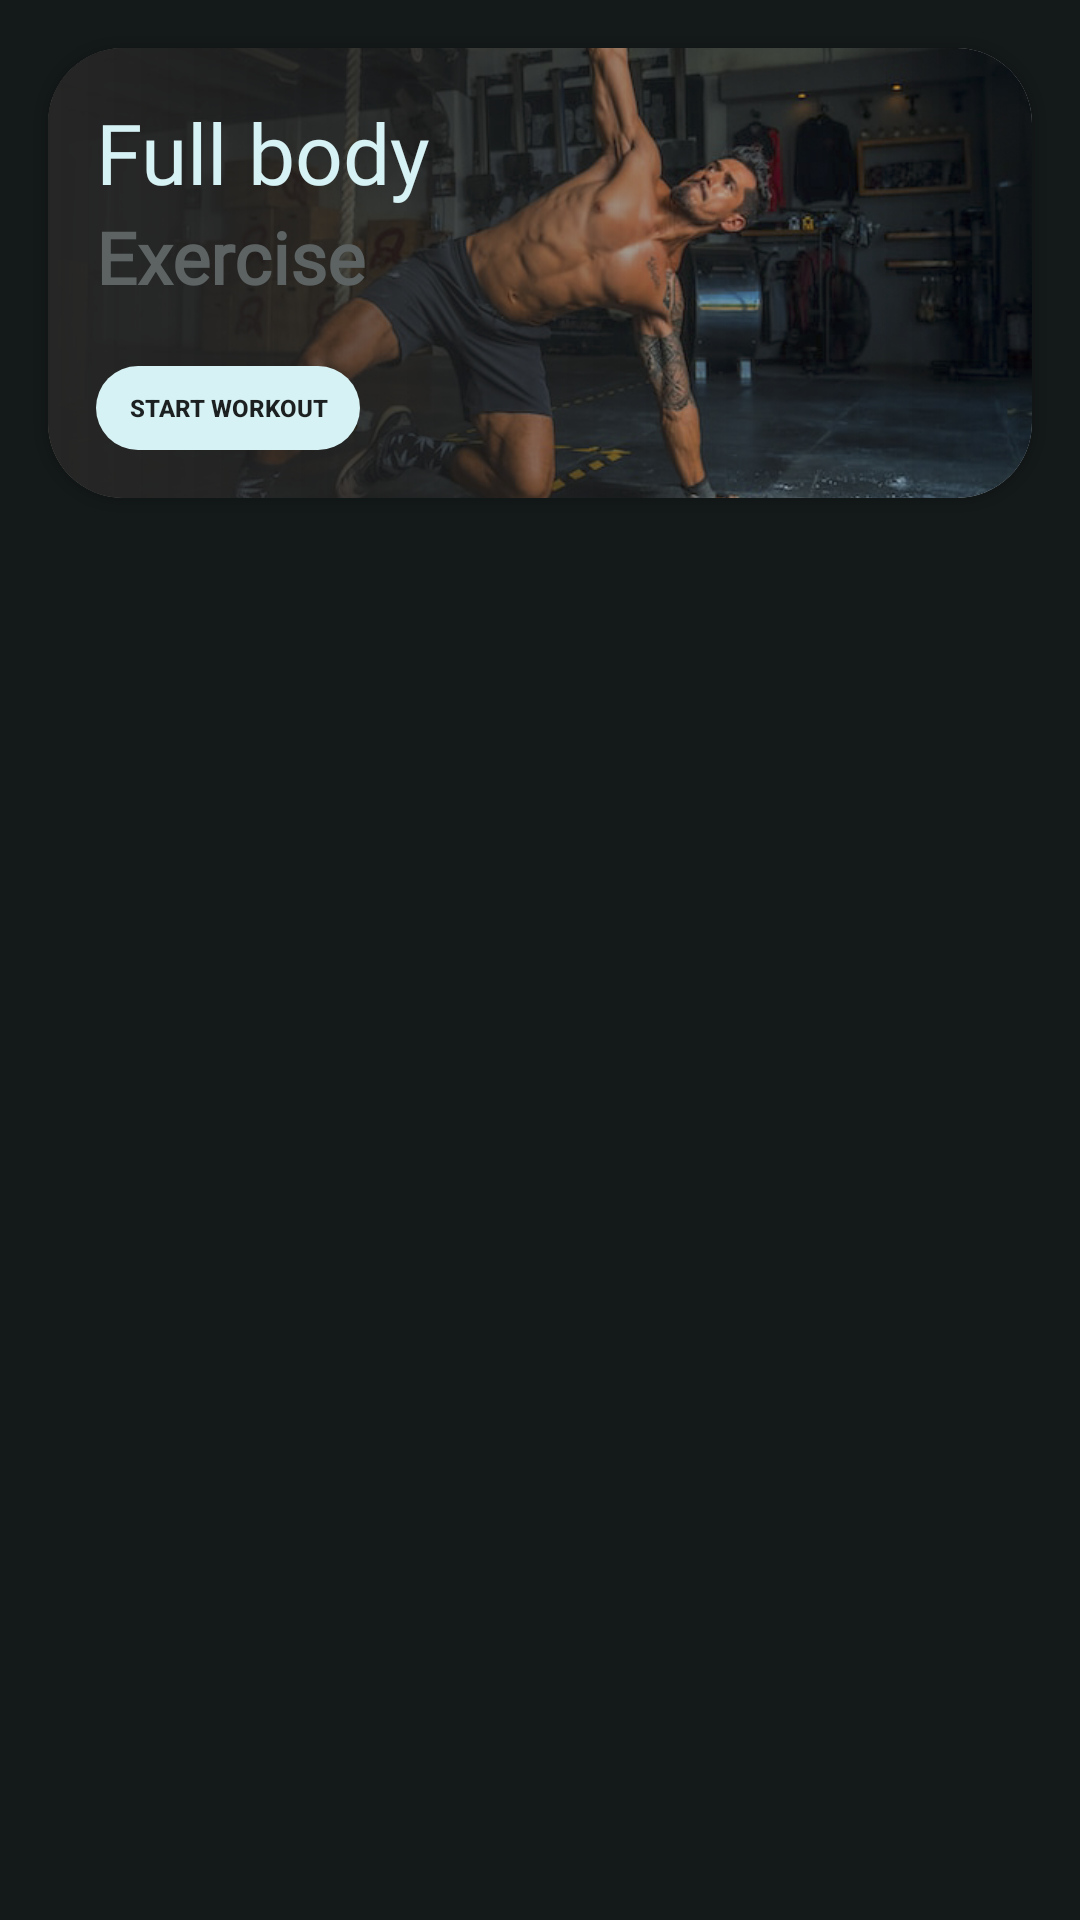

Layout XML and referenced resources for this Android screen:
<!-- AndroidManifest.xml: application theme Theme.Gtrain -->
<!-- res/layout/muscle_group_item_layout.xml -->
<?xml version="1.0" encoding="utf-8"?>
<androidx.constraintlayout.widget.ConstraintLayout
    xmlns:android="http://schemas.android.com/apk/res/android"
    xmlns:app="http://schemas.android.com/apk/res-auto"
    android:layout_width="match_parent"
    android:layout_height="wrap_content"
    android:id="@+id/itemView"
    >
    <androidx.cardview.widget.CardView
        android:id="@+id/cardView1"
        android:layout_width="0dp"
        android:layout_margin="16dp"
        android:layout_height="150dp"
        app:cardCornerRadius="25dp"
        android:elevation="10dp"
        app:layout_constraintLeft_toLeftOf="parent"
        app:layout_constraintRight_toRightOf="parent"
        app:layout_constraintTop_toTopOf="parent">
        <ImageView
            android:id="@+id/ivBackground"
            android:layout_width="match_parent"
            android:layout_height="match_parent"
            android:scaleType="centerCrop"
            android:src="@drawable/img_full_body"
            android:contentDescription="@string/bg_image" />
        <TextView
            android:layout_width="match_parent"
            android:layout_height="match_parent"
            android:background="@drawable/half_gradient_dark"
            />
        <androidx.constraintlayout.widget.ConstraintLayout
            android:layout_width="match_parent"
            android:layout_height="match_parent">
            <androidx.appcompat.widget.AppCompatButton
                android:layout_width="wrap_content"
                android:layout_height="28dp"
                android:layout_gravity="bottom"
                android:background="@drawable/button_light_blue_bg"
                android:stateListAnimator="@null"
                android:text="@string/start_workout"
                android:textSize="8sp"
                android:layout_margin="16dp"
                android:textStyle="bold"
                app:layout_constraintBottom_toBottomOf="parent"
                app:layout_constraintLeft_toLeftOf="parent"
                />
            <androidx.appcompat.widget.AppCompatCheckedTextView
                android:id="@+id/tvCategoryName"
                android:layout_width="wrap_content"
                android:layout_height="wrap_content"
                android:textColor="@color/light_blue"
                android:textSize="28sp"
                android:fontFamily="@font/black_thorns"
                android:text="Full body"
                android:layout_marginTop="16dp"
                android:layout_marginLeft="16dp"
                app:layout_constraintTop_toTopOf="parent"
                app:layout_constraintLeft_toLeftOf="parent"
                />
            <androidx.appcompat.widget.AppCompatTextView
                android:layout_width="wrap_content"
                android:layout_height="wrap_content"
                android:textStyle="bold"
                android:textColor="@color/light_grey"
                android:textSize="24sp"
                android:fontFamily="@font/black_thorns"
                android:text="@string/exercise"
                android:layout_marginLeft="16dp"
                app:layout_constraintTop_toBottomOf="@+id/tvCategoryName"
                app:layout_constraintLeft_toLeftOf="parent"
                />

        </androidx.constraintlayout.widget.ConstraintLayout>
    </androidx.cardview.widget.CardView>
</androidx.constraintlayout.widget.ConstraintLayout>
<!-- resources referenced by this layout -->
<resources>
  <color name="light_blue">#d7f2f4</color>
  <color name="light_grey">#5d6363</color>
  <!-- drawable button_light_blue_bg (drawable) -->
  <?xml version="1.0" encoding="utf-8"?>
  <shape
      xmlns:android="http://schemas.android.com/apk/res/android"
      android:shape="rectangle">
      <solid android:color="@color/light_blue"/>
      <corners android:radius="25dp"/>
  </shape>
  <!-- drawable half_gradient_dark (drawable) -->
  <?xml version="1.0" encoding="utf-8"?>
  <shape xmlns:android="http://schemas.android.com/apk/res/android"
      android:shape="rectangle">
      <gradient
          android:angle="180"
          android:endColor="#252525"
          android:startColor="#00FFC107"
          android:type="linear" />
      <corners android:radius="10dp" />
  </shape>
  <!-- drawable img_full_body: png bitmap (drawable, 290155 bytes) -->
  <string name="bg_image">bg_image</string>
  <string name="exercise">Exercise</string>
  <string name="start_workout">Start workout</string>
  <style name="Theme.Gtrain" parent="Theme.MaterialComponents.DayNight.NoActionBar">
          
          <item name="colorPrimary">@color/light_blue</item>
          <item name="colorPrimaryVariant">@color/purple_700</item>
          <item name="colorOnPrimary">@color/white</item>
          
          <item name="colorSecondary">@color/teal_200</item>
          <item name="colorSecondaryVariant">@color/teal_700</item>
          <item name="colorOnSecondary">@color/black</item>
          
          <item name="android:statusBarColor">@color/black</item>
          <item name="android:navigationBarColor">@color/black</item>
          <item name="android:windowBackground">@color/black</item>
          
      </style>
  <color name="purple_700">#FF3700B3</color>
  <color name="white">#FFFFFFFF</color>
  <color name="teal_200">#FF03DAC5</color>
  <color name="teal_700">#FF018786</color>
  <color name="black">#141919</color>
</resources>
